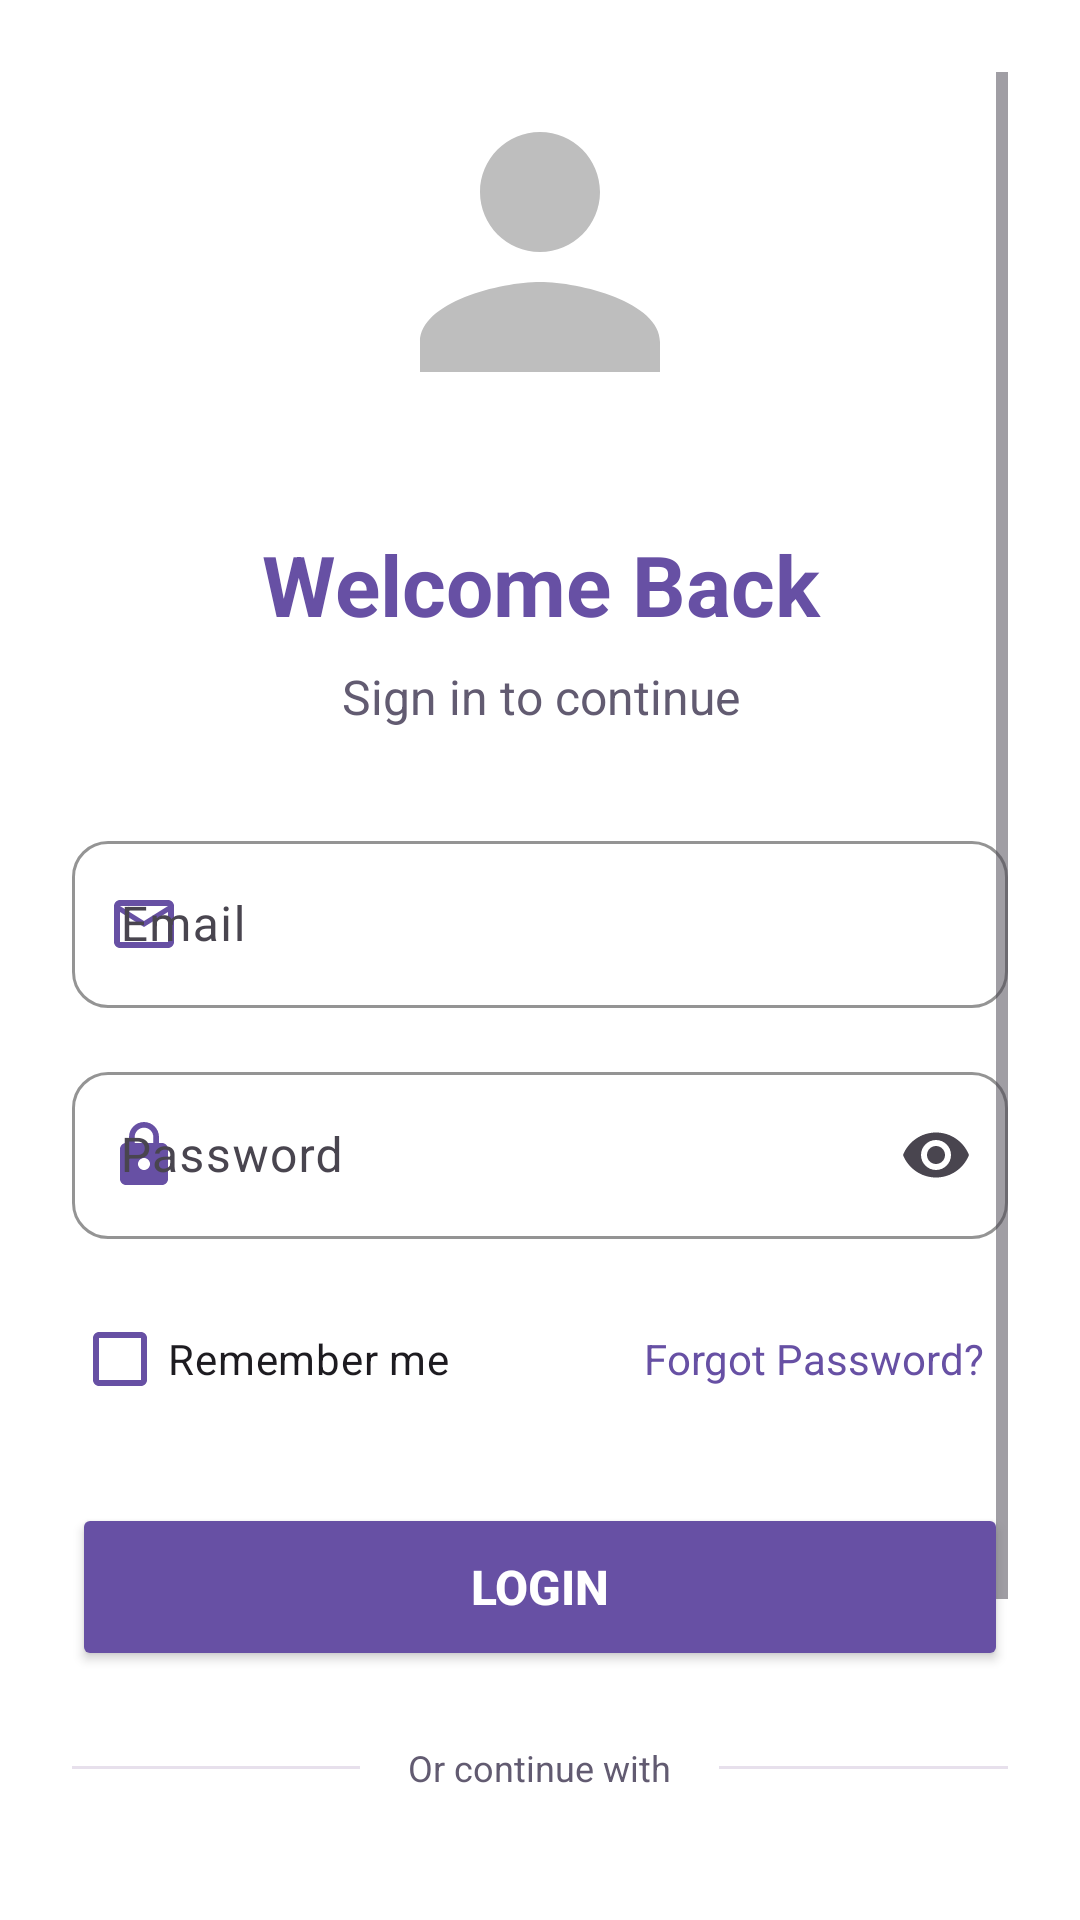

Reconstruct the res/layout file that produces this screen, plus the resources it refers to.
<!-- AndroidManifest.xml: application theme Theme.LoginSignupApp -->
<!-- res/layout/fragment_login.xml -->
<?xml version="1.0" encoding="utf-8"?>
<ScrollView xmlns:android="http://schemas.android.com/apk/res/android"
    xmlns:app="http://schemas.android.com/apk/res-auto"
    android:layout_width="match_parent"
    android:layout_height="match_parent"
    android:padding="24dp"
    android:background="@color/white"
    android:fillViewport="true">

    <LinearLayout
        android:layout_width="match_parent"
        android:layout_height="wrap_content"
        android:orientation="vertical"
        android:gravity="center">

        
        <ProgressBar
            android:id="@+id/progressBar"
            android:layout_width="wrap_content"
            android:layout_height="wrap_content"
            android:layout_gravity="center"
            android:visibility="gone"
            android:layout_marginBottom="16dp" />

        
        <ImageView
            android:layout_width="120dp"
            android:layout_height="120dp"
            android:layout_marginBottom="32dp"
            android:src="@drawable/ic_profile"
            android:contentDescription="@string/app_name" />

        <TextView
            android:layout_width="match_parent"
            android:layout_height="wrap_content"
            android:text="@string/welcome_back"
            android:textSize="28sp"
            android:textStyle="bold"
            android:gravity="center"
            android:textColor="@color/primary_color"
            android:layout_marginBottom="8dp" />

        <TextView
            android:layout_width="match_parent"
            android:layout_height="wrap_content"
            android:text="@string/sign_in_to_continue"
            android:textSize="16sp"
            android:gravity="center"
            android:textColor="@color/secondary_text"
            android:layout_marginBottom="32dp" />

        
        <com.google.android.material.textfield.TextInputLayout
            android:id="@+id/tilEmail"
            android:layout_width="match_parent"
            android:layout_height="wrap_content"
            android:layout_marginBottom="16dp"
            app:boxCornerRadiusTopStart="12dp"
            app:boxCornerRadiusTopEnd="12dp"
            app:boxCornerRadiusBottomStart="12dp"
            app:boxCornerRadiusBottomEnd="12dp"
            app:boxStrokeColor="@color/primary_color"
            app:hintTextColor="@color/hint_color"
            app:startIconDrawable="@drawable/ic_email"
            app:startIconTint="@color/primary_color">

            <com.google.android.material.textfield.TextInputEditText
                android:id="@+id/etEmail"
                android:layout_width="match_parent"
                android:layout_height="wrap_content"
                android:hint="@string/email"
                android:inputType="textEmailAddress"
                android:autofillHints="emailAddress" />

        </com.google.android.material.textfield.TextInputLayout>

        
        <com.google.android.material.textfield.TextInputLayout
            android:id="@+id/tilPassword"
            android:layout_width="match_parent"
            android:layout_height="wrap_content"
            android:layout_marginBottom="16dp"
            app:boxCornerRadiusTopStart="12dp"
            app:boxCornerRadiusTopEnd="12dp"
            app:boxCornerRadiusBottomStart="12dp"
            app:boxCornerRadiusBottomEnd="12dp"
            app:boxStrokeColor="@color/primary_color"
            app:hintTextColor="@color/hint_color"
            app:endIconMode="password_toggle"
            app:startIconDrawable="@drawable/ic_password"
            app:startIconTint="@color/primary_color">

            <com.google.android.material.textfield.TextInputEditText
                android:id="@+id/etPassword"
                android:layout_width="match_parent"
                android:layout_height="wrap_content"
                android:hint="@string/password"
                android:inputType="textPassword"
                android:autofillHints="password" />

        </com.google.android.material.textfield.TextInputLayout>

        
        <LinearLayout
            android:layout_width="match_parent"
            android:layout_height="wrap_content"
            android:orientation="horizontal"
            android:layout_marginBottom="24dp">

            <com.google.android.material.checkbox.MaterialCheckBox
                android:id="@+id/cbRememberMe"
                android:layout_width="wrap_content"
                android:layout_height="wrap_content"
                android:text="@string/remember_me"
                android:layout_weight="1"
                app:buttonTint="@color/primary_color" />

            <TextView
                android:id="@+id/tvForgotPassword"
                android:layout_width="wrap_content"
                android:layout_height="wrap_content"
                android:text="@string/forgot_password"
                android:textSize="14sp"
                android:textColor="@color/primary_color"
                android:padding="8dp"
                android:clickable="true"
                android:focusable="true"
                android:background="?attr/selectableItemBackground" />

        </LinearLayout>

        
        <Button
            android:id="@+id/btnLogin"
            android:layout_width="match_parent"
            android:layout_height="56dp"
            android:text="@string/login"
            android:textSize="16sp"
            android:textStyle="bold"
            android:backgroundTint="@color/primary_color"
            android:textColor="@color/white"
            android:layout_marginBottom="24dp" />

        
        <include
            layout="@layout/social_login_section"
            android:layout_width="match_parent"
            android:layout_height="wrap_content"
            android:layout_marginBottom="24dp" />

        
        <TextView
            android:id="@+id/tvSignupLink"
            android:layout_width="match_parent"
            android:layout_height="wrap_content"
            android:text="@string/don_t_have_an_account_sign_up"
            android:textSize="14sp"
            android:gravity="center"
            android:textColor="@color/primary_color"
            android:padding="12dp"
            android:clickable="true"
            android:focusable="true"
            android:background="?attr/selectableItemBackground" />

    </LinearLayout>

</ScrollView>
<!-- res/layout/social_login_section.xml (included above) -->
<?xml version="1.0" encoding="utf-8"?>
<LinearLayout xmlns:android="http://schemas.android.com/apk/res/android"
    xmlns:app="http://schemas.android.com/apk/res-auto"
    android:layout_width="match_parent"
    android:layout_height="wrap_content"
    android:orientation="vertical"
    android:layout_marginTop="16dp"
    android:layout_marginBottom="16dp">

    
    <RelativeLayout
        android:layout_width="match_parent"
        android:layout_height="wrap_content"
        android:layout_marginBottom="24dp">

        <View
            android:layout_width="match_parent"
            android:layout_height="1dp"
            android:background="@color/surface_variant"
            android:layout_centerVertical="true" />

        <TextView
            android:layout_width="wrap_content"
            android:layout_height="wrap_content"
            android:text="@string/or_continue_with"
            android:textSize="12sp"
            android:textColor="@color/secondary_text"
            android:background="@color/white"
            android:paddingStart="16dp"
            android:paddingEnd="16dp"
            android:layout_centerInParent="true" />

    </RelativeLayout>

    
    <LinearLayout
        android:layout_width="match_parent"
        android:layout_height="wrap_content"
        android:orientation="horizontal"
        android:gravity="center">

        
        <com.google.android.material.card.MaterialCardView
            android:id="@+id/btnGoogleLogin"
            android:layout_width="0dp"
            android:layout_height="56dp"
            android:layout_weight="1"
            android:layout_marginEnd="8dp"
            app:cardCornerRadius="12dp"
            app:cardElevation="1dp"
            app:strokeColor="@color/surface_variant"
            app:strokeWidth="1dp">

            <LinearLayout
                android:layout_width="match_parent"
                android:layout_height="match_parent"
                android:orientation="horizontal"
                android:gravity="center"
                android:padding="16dp">

                <ImageView
                    android:layout_width="24dp"
                    android:layout_height="24dp"
                    android:src="@drawable/ic_google"
                    android:contentDescription="@string/sign_in_with_google" />

                <TextView
                    android:layout_width="wrap_content"
                    android:layout_height="wrap_content"
                    android:text="@string/google"
                    android:textSize="14sp"
                    android:textColor="@color/on_surface"
                    android:textStyle="bold"
                    android:layout_marginStart="8dp" />

            </LinearLayout>

        </com.google.android.material.card.MaterialCardView>

        
        <com.google.android.material.card.MaterialCardView
            android:id="@+id/btnFacebookLogin"
            android:layout_width="0dp"
            android:layout_height="56dp"
            android:layout_weight="1"
            android:layout_marginStart="8dp"
            app:cardCornerRadius="12dp"
            app:cardElevation="1dp"
            app:strokeColor="@color/surface_variant"
            app:strokeWidth="1dp">

            <LinearLayout
                android:layout_width="match_parent"
                android:layout_height="match_parent"
                android:orientation="horizontal"
                android:gravity="center"
                android:padding="16dp">

                <ImageView
                    android:layout_width="24dp"
                    android:layout_height="24dp"
                    android:src="@drawable/ic_facebook"
                    android:contentDescription="@string/sign_in_with_facebook" />

                <TextView
                    android:layout_width="wrap_content"
                    android:layout_height="wrap_content"
                    android:text="@string/facebook"
                    android:textSize="14sp"
                    android:textColor="@color/on_surface"
                    android:textStyle="bold"
                    android:layout_marginStart="8dp" />

            </LinearLayout>

        </com.google.android.material.card.MaterialCardView>

    </LinearLayout>

</LinearLayout>
<!-- resources referenced by this layout -->
<resources>
  <color name="hint_color">#9E9E9E</color>
  <color name="on_surface">#1C1B1F</color>
  <color name="primary_color">#6750A4</color>
  <color name="secondary_text">#625B71</color>
  <color name="surface_variant">#E7E0EC</color>
  <color name="white">#FFFFFFFF</color>
  <!-- drawable ic_email (drawable) -->
  <?xml version="1.0" encoding="utf-8"?>
  <vector xmlns:android="http://schemas.android.com/apk/res/android"
      android:width="24dp"
      android:height="24dp"
      android:viewportWidth="24"
      android:viewportHeight="24"
      android:tint="?attr/colorOnSurface">
      <path
          android:fillColor="@android:color/secondary_text_dark"
          android:pathData="M20,4L4,4c-1.1,0 -1.99,0.9 -1.99,2L2,18c0,1.1 0.9,2 2,2h16c1.1,0 2,-0.9 2,-2L22,6c0,-1.1 -0.9,-2 -2,-2zM4,18L4,8l8,5 8,-5v10L4,18zM12,11L4,6h16L12,11z"/>
  </vector>
  <!-- drawable ic_google (drawable) -->
  <vector xmlns:android="http://schemas.android.com/apk/res/android"
      android:width="24dp"
      android:height="24dp"
      android:viewportWidth="24"
      android:viewportHeight="24">
      <path
          android:fillColor="#FF000000"
          android:pathData="M21.35,11.1h-9.17v2.73h6.51c-0.33,3.81 -3.5,5.44 -6.5,5.44C8.36,19.27,5,16.25,5,12c0-4.1,3.2-7.27,7.2-7.27c3.09,0,4.9,1.97,4.9,1.97L19,4.72S16.56,2,12.1,2C6.42,2,2.03,6.8,2.03,12c0,5.05,4.13,10,10.22,10c5.35,0,9.25-3.67,9.25-9.09c0-1.15-0.15-1.81-0.15-1.81Z"/>
  </vector>
  <!-- drawable ic_password (drawable) -->
  <?xml version="1.0" encoding="utf-8"?>
  <vector xmlns:android="http://schemas.android.com/apk/res/android"
      android:width="24dp"
      android:height="24dp"
      android:viewportWidth="24"
      android:viewportHeight="24"
      android:tint="?attr/colorOnSurface">
      <path
          android:fillColor="@android:color/secondary_text_dark"
          android:pathData="M18,8h-1L17,6c0,-2.76 -2.24,-5 -5,-5S7,3.24 7,6v2L6,8c-1.1,0 -2,0.9 -2,2v10c0,1.1 0.9,2 2,2h12c1.1,0 2,-0.9 2,-2L20,10c0,-1.1 -0.9,-2 -2,-2zM12,17c-1.1,0 -2,-0.9 -2,-2s0.9,-2 2,-2 2,0.9 2,2 -0.9,2 -2,2zM15.1,8L8.9,8L8.9,6c0,-1.71 1.39,-3.1 3.1,-3.1 1.71,0 3.1,1.39 3.1,3.1v2z"/>
  </vector>
  <!-- drawable ic_profile (drawable) -->
  <?xml version="1.0" encoding="utf-8"?>
  <vector xmlns:android="http://schemas.android.com/apk/res/android"
      android:width="24dp"
      android:height="24dp"
      android:viewportWidth="24"
      android:viewportHeight="24">
      <path
          android:fillColor="@android:color/secondary_text_dark"
          android:pathData="M12,12c2.21,0 4,-1.79 4,-4s-1.79,-4 -4,-4 -4,1.79 -4,4 1.79,4 4,4zM12,14c-2.67,0 -8,1.34 -8,4v2h16v-2c0,-2.66 -5.33,-4 -8,-4z"/>
  </vector>
  <string name="app_name">Login_Signup_App</string>
  <string name="don_t_have_an_account_sign_up">Don\'t have an account? Sign Up</string>
  <string name="email">Email</string>
  <string name="facebook">Facebook</string>
  <string name="forgot_password">Forgot Password?</string>
  <string name="google">Google</string>
  <string name="login">Login</string>
  <string name="or_continue_with">Or continue with</string>
  <string name="password">Password</string>
  <string name="remember_me">Remember me</string>
  <string name="sign_in_to_continue">Sign in to continue</string>
  <string name="sign_in_with_facebook">Sign in with Facebook</string>
  <string name="sign_in_with_google">Sign in with Google</string>
  <string name="welcome_back">Welcome Back</string>
  <style name="Theme.LoginSignupApp" parent="Base.Theme.LoginSignupApp" />
  <color name="primary_dark">#21005D</color>
  <color name="on_primary">#FFFFFF</color>
  <color name="secondary_color">#625B71</color>
  <color name="secondary_dark">#443E50</color>
  <color name="on_secondary">#FFFFFF</color>
  <color name="surface">#FFFFFF</color>
  <color name="background">#FFFBFE</color>
  <color name="on_background">#1C1B1F</color>
  <color name="error">#BA1A1A</color>
  <color name="on_error">#FFFFFF</color>
</resources>
